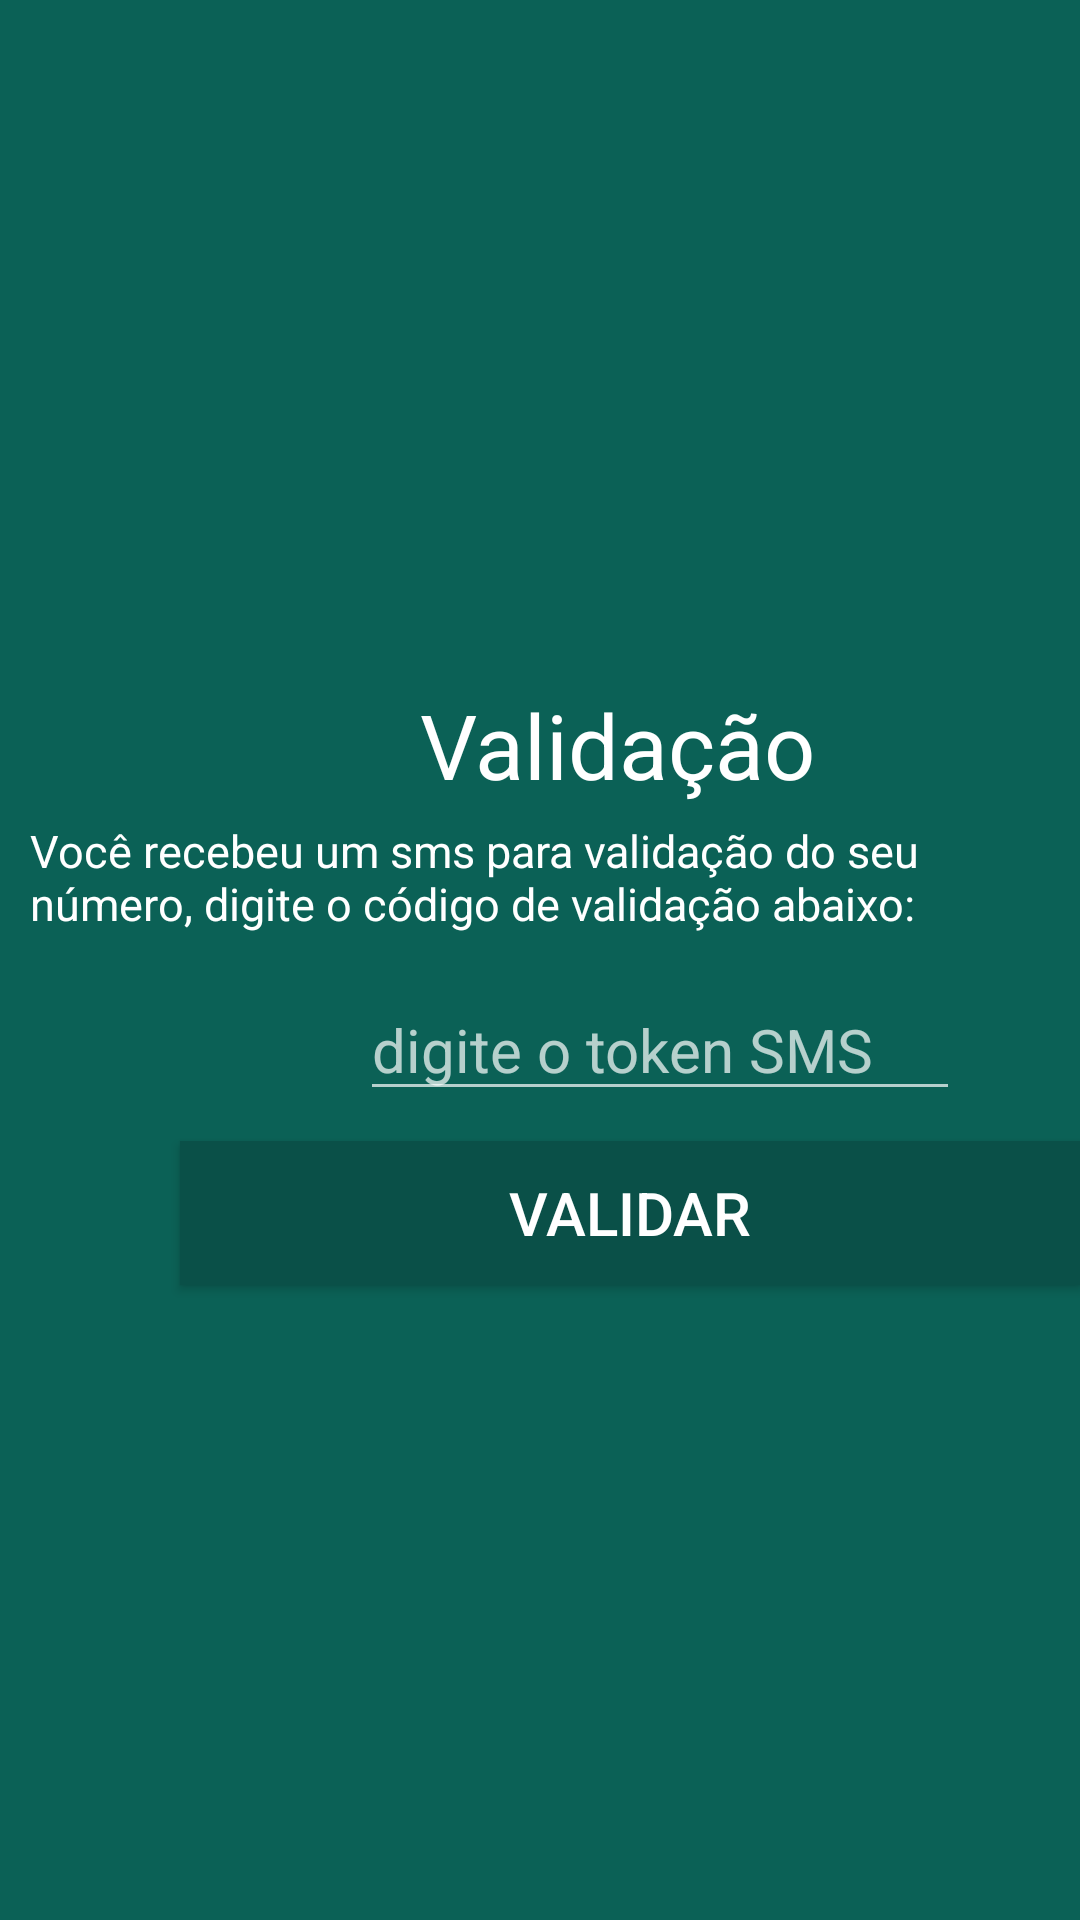

Here is an Android app screen rendered from its layout file. Give the layout XML and the strings, colors and styles it references.
<!-- AndroidManifest.xml: application theme AppTheme -->
<!-- res/layout/activity_validador.xml -->
<?xml version="1.0" encoding="utf-8"?>
<RelativeLayout xmlns:android="http://schemas.android.com/apk/res/android"
    xmlns:tools="http://schemas.android.com/tools"
    android:layout_width="match_parent"
    android:layout_height="match_parent"
    android:background="@color/colorPrimary"
    tools:context=".Activity.ValidadorActivity">

    <ImageView
        android:id="@+id/imgWhatsValidador"
        android:background="@drawable/logo"
        android:layout_width="@dimen/larguraLogo"
        android:layout_height="@dimen/alturaLogo"
        android:layout_marginStart="100dp"
        android:layout_marginTop="40dp"

        />
    <TextView
        android:id="@+id/textIdValidador"
        android:layout_width="wrap_content"
        android:layout_height="wrap_content"
        android:textColor="@color/whiteColor"
        android:layout_marginStart="140dp"
        android:layout_below="@+id/imgWhatsValidador"
        android:layout_marginTop="25dp"
        android:text="Validação"
        android:textSize="30dp"

        />
    <TextView
        android:id="@+id/textIdValidadorSMS"
        android:layout_width="wrap_content"
        android:layout_height="wrap_content"
        android:layout_below="@id/textIdValidador"
        android:layout_marginStart="10dp"
        android:layout_marginTop="5dp"
        android:textColor="@color/whiteColor"
        android:textSize="15sp"
        android:text="Você recebeu um sms para validação do seu número, digite o código de validação abaixo:"

        />

    <EditText
        android:id="@+id/emptySMS"
        android:layout_width="200dp"
        android:layout_height="wrap_content"
        android:layout_below="@id/textIdValidadorSMS"
        android:layout_marginStart="120dp"
        android:layout_marginTop="15dp"
        android:hint="digite o token SMS"
        android:textSize="20dp"

        />

    <Button
        android:id="@+id/idButtonValidar"
        android:layout_width="300dp"
        android:layout_height="wrap_content"
        android:layout_below="@+id/emptySMS"
        android:layout_marginStart="60dp"
        android:layout_marginTop="10dp"
        android:background="@color/colorPrimaryDark"
        android:text="@string/botao_validar"
        android:textSize="20sp"

        />

</RelativeLayout>
<!-- resources referenced by this layout -->
<resources>
  <color name="colorPrimary">#0b6156</color>
  <color name="colorPrimaryDark">#0a5048</color>
  <color name="whiteColor">#FFFFFF</color>
  <dimen name="alturaLogo">163dp</dimen>
  <dimen name="larguraLogo">200dp</dimen>
  <string name="botao_validar">VALIDAR</string>
  <style name="AppTheme" parent="Theme.AppCompat.NoActionBar">
          <item name="colorPrimaryDark">@color/colorPrimaryDark</item>
          <item name="colorPrimary">@color/colorPrimary</item>
          <item name="android:windowBackground">@color/whiteColor</item>
      </style>
</resources>
